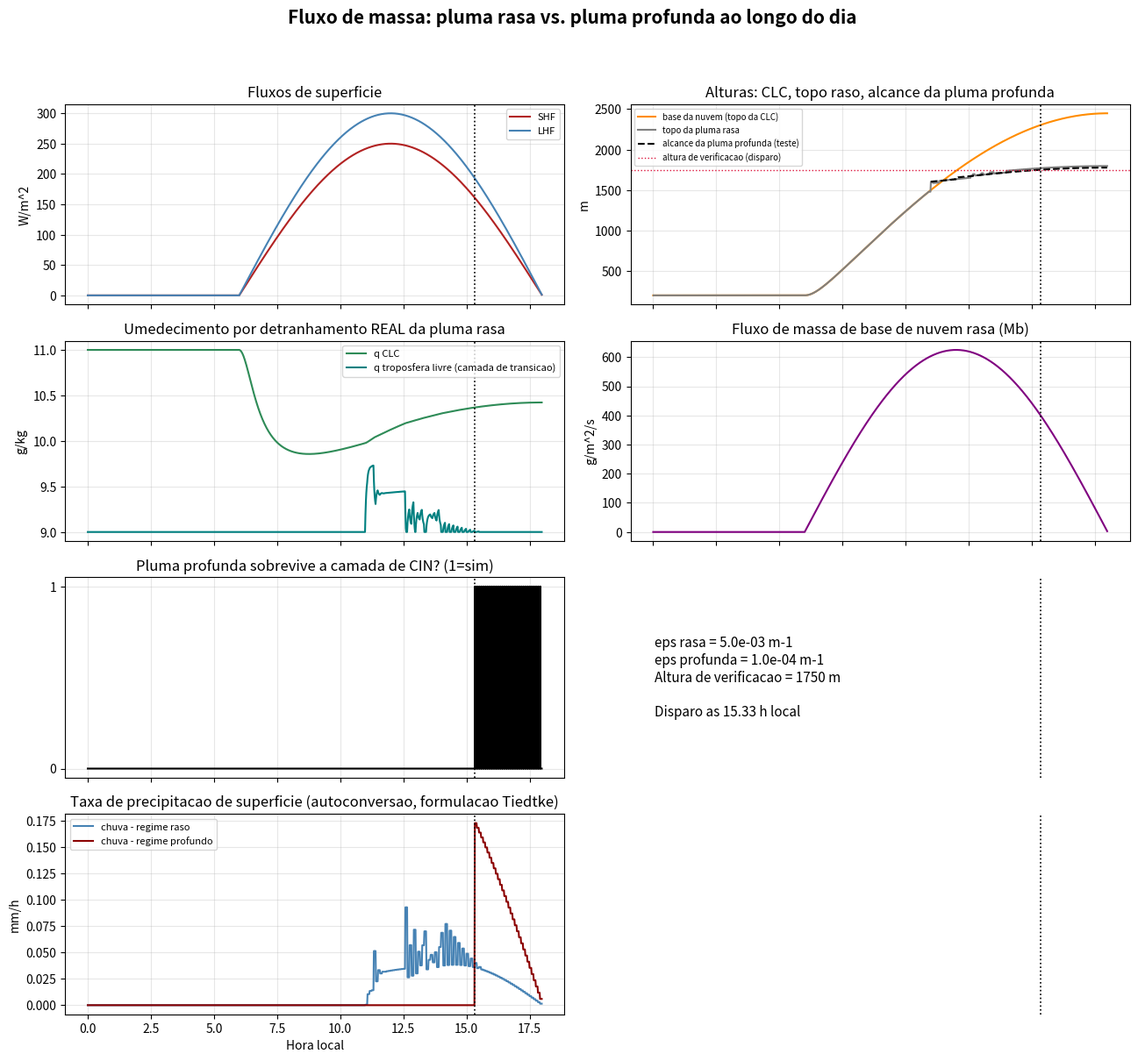
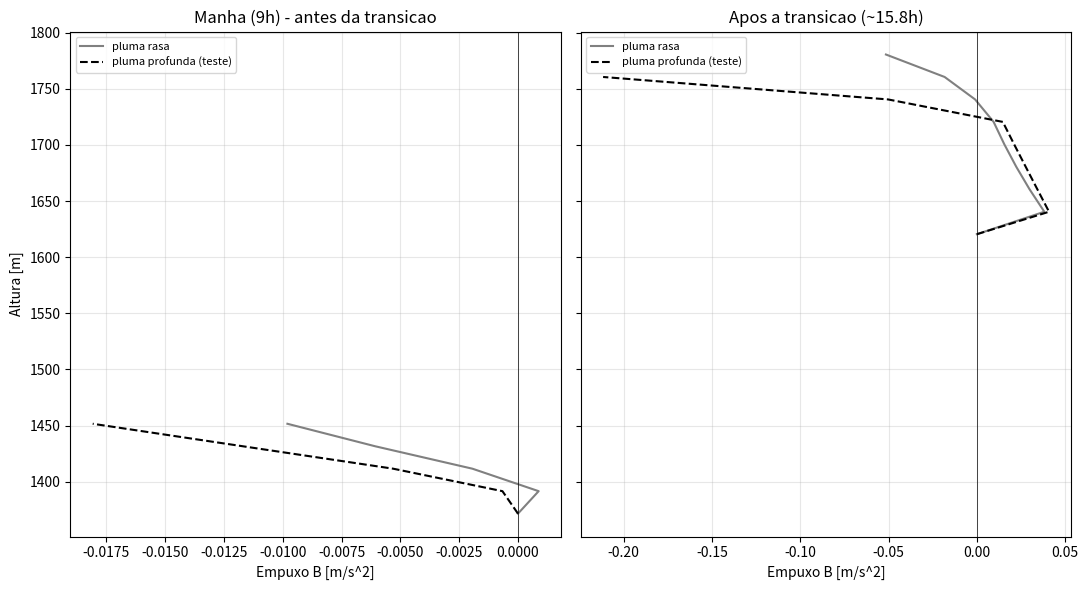

Python code for these plots, in order:
# -*- coding: utf-8 -*-
"""
MODELO CONCEITUAL DA TRANSICAO RASA -> PROFUNDA - v2
======================================================
Curso: Conveccao Atmosferica - Regimes de Transicao

DIFERENCA EM RELACAO A v1
--------------------------
Na v1, o CIN e o fluxo de massa eram estimados por formulas heuristicas
escalares (CIN(t) = CIN0*exp(...), Mb = c1*SHF). Isso deixava de fora o
processo fisico central de qualquer parametrizacao de cumulus: o FLUXO
DE MASSA propriamente dito, isto e, a integracao vertical da pluma
convectiva com entranhamento/detranhamento (de Rooy et al. 2013;
Arakawa & Schubert 1974; Simpson & Wiggert 1969).

Esta versao substitui essas formulas por um MODELO DE PLUMA ENTRANHANTE
explicito, integrado na vertical a cada passo de tempo, para DOIS
regimes de entranhamento (raso e profundo). O CIN, o CAPE, a altura do
topo da nuvem rasa e o instante de disparo da conveccao profunda
deixam de ser impostos e passam a EMERGIR da fisica de empuxo +
entranhamento.

PROCESSOS FISICOS REPRESENTADOS
--------------------------------
  (a) Crescimento da CLC por aquecimento de superficie (encroachment);
  (b) Balanco de umidade da CLC;
  (c) Sondagem ambiente com estrutura CIN (camada estavel rasa) + CAPE
      (camada condicionalmente instavel profunda), construida a partir
      de um perfil de parcela nao-diluida;
  (d) PLUMA ENTRANHANTE RASA: integracao vertical de dtheta/dz, dq/dz
      (mistura turbulenta com o ambiente) e d(w^2)/dz (empuxo vs. arrasto
      por entranhamento) partindo da base da nuvem - define a altura do
      topo raso onde a pluma perde flutuabilidade e DETRANHA;
  (e) Umedecimento da troposfera livre pelo detranhamento da pluma rasa
      (no nivel fisico onde ela de fato para, com a umidade que ela de
      fato carrega - nao mais um valor escalar arbitrario);
  (f) PLUMA ENTRANHANTE PROFUNDA (teste): mesma fisica, com taxa de
      entranhamento muito menor (nuvem mais larga). A cada passo de
      tempo, testamos se essa pluma sobrevive (w^2>0) atraves da camada
      de CIN. A transicao rasa->profunda e o instante em que ela passa
      a sobreviver - o "gatilho" emerge da diluicao por entranhamento
      ficar pequena o suficiente, e nao de um limiar prescrito.

Ainda e um modelo DIDATICO (fechamentos simplificados, sondagem
ambiente idealizada), mas agora o fluxo de massa e calculado de
verdade, camada por camada, com as equacoes de pluma.
"""

import sys
if hasattr(sys.stdout, "reconfigure"):
    sys.stdout.reconfigure(encoding="utf-8", errors="replace")
    sys.stderr.reconfigure(encoding="utf-8", errors="replace")
# (fix acima: evita UnicodeEncodeError em terminais Windows que nao usam UTF-8
#  por padrao -- necessario para os acentos e simbolos gregos usados nos prints)

import numpy as np
import matplotlib
matplotlib.use("Agg")
import matplotlib.pyplot as plt

# =====================================================================
# 1. CONSTANTES FISICAS
# =====================================================================
g = 9.81
cp = 1004.0
Rd = 287.0
Rv = 461.5
Lv = 2.5e6
eps_R = Rd / Rv  # 0.622

def qsat(T, p):
    """Umidade especifica de saturacao [kg/kg]. T em K, p em hPa (Bolton 1980)."""
    Tc = T - 273.15
    es = 6.112 * np.exp(17.67 * Tc / (Tc + 243.5))   # hPa
    return eps_R * es / np.maximum(p - es, 1e-3)

def moist_lapse(T, p):
    """Taxa de resfriamento adiabatico saturado (K/m), formulacao padrao."""
    rs = qsat(T, p)
    num = g * (1.0 + Lv * rs / (Rd * T))
    den = cp + (Lv**2 * rs * eps_R) / (Rd * T**2)
    return num / den

def p_of_z(z, p0=1000.0, H=8000.0):
    """Pressao hidrostatica aproximada [hPa] (escala fixa, simplificacao didatica)."""
    return p0 * np.exp(-z / H)

# =====================================================================
# 2. SONDAGEM AMBIENTE (fixa, construida para gerar CIN raso + CAPE profundo)
# =====================================================================
# =====================================================================
# 2. SONDAGEM AMBIENTE (prescrita por taxas de lapso em camadas)
# =====================================================================
Z_TOP = 14000.0
DZ = 20.0   # resolucao vertical fina - necessaria para resolver bem o ponto onde w^2->0
zgrid = np.arange(0.0, Z_TOP + DZ, DZ)
pgrid = p_of_z(zgrid)

T_env0 = 297.0   # temperatura ambiente de superficie [K] (referencia fixa, independente da CLC)

# Camadas (m) e taxas de lapso (K/m): quase-adiabatica seca -> ESTAVEL (gera CIN) ->
# condicionalmente instavel (gera CAPE) -> isotermica (tropopausa/EL)
LAPSE_SEGMENTS = [(0.0, 1400.0, 9.0e-3),
                  (1400.0, 1950.0, 2.8e-3),
                  (1950.0, 11000.0, 7.0e-3),
                  (11000.0, 20000.0, 0.0)]

def lapse_rate(z):
    for zlo, zhi, rate in LAPSE_SEGMENTS:
        if zlo <= z < zhi:
            return rate
    return LAPSE_SEGMENTS[-1][2]

T_env = np.zeros_like(zgrid)
T_env[0] = T_env0
for i in range(1, len(zgrid)):
    T_env[i] = T_env[i-1] - lapse_rate(zgrid[i-1]) * (zgrid[i]-zgrid[i-1])

z_transition_top = 3000.0   # ate aqui, a umidade ambiente e controlada por q_ft(t) (umedecimento raso)
RH_bg = 0.40                 # umidade relativa de fundo acima da camada de transicao

def T_env_at(z):
    return np.interp(z, zgrid, T_env)

def q_env_at(z, q_ft):
    """Umidade ambiente: camada de transicao -> q_ft(t) ; acima -> RH de fundo fixa."""
    if z <= z_transition_top:
        return q_ft
    Te = T_env_at(z)
    return qsat(Te, p_of_z(z)) * RH_bg

def lcl_height(T_k, q):
    """Aproximacao classica do LCL (Espy): z_LCL[m] ~= 125*(T-Td)[degC]."""
    Tc = T_k - 273.15
    es = q * 1000.0 / (eps_R + q*(1-eps_R))
    es = max(es, 1e-6)
    Td = 243.5*np.log(es/6.112) / (17.67 - np.log(es/6.112))
    return max(0.0, 125.0*(Tc - Td))

# =====================================================================
# 3. MODELO DE PLUMA ENTRANHANTE (fluxo de massa) - mistura termodinamicamente
#    consistente: entranhamento mistura energia estatica liquida (sl) e agua
#    total (qt), NAO temperatura/umidade diretamente. Isso captura o
#    RESFRIAMENTO EVAPORATIVO do ar seco entranhado ao evaporar agua de nuvem
#    para saturar a mistura - o mecanismo fisico real que liga o umedecimento
#    ambiente a reducao da diluicao por entranhamento (de Rooy et al. 2013).
# =====================================================================
A_BUOY = 1.0   # fracao do empuxo convertida em aceleracao vertical
B_DRAG = 1.0   # coeficiente de arrasto por entranhamento

# --- Formacao de precipitacao (autoconversao agua de nuvem -> chuva) ---
# Segue diretamente a formulacao operacional do esquema de Tiedtke (rotina
# cuasc do module_cu_tiedtke_F.txt): a cada nivel, uma fracao da agua liquida
# da pluma e convertida em precipitacao, mas somente depois que a nuvem tem
# profundidade suficiente acima da base (senao as goticulas ainda nao
# cresceram o bastante para precipitar):
#
#   zlnew = plu / (1 + cprcon * g * dz)      [cuasc, module_cu_tiedtke_F.txt]
#   pdmfup = max(0, (plu - zlnew) * mfu)      <- fluxo de precipitacao gerado
#
# cprcon = 1.1e-3/g  =>  em termos de dz [m], o coeficiente efetivo e 1.1e-3/m.
CPRCON_RATE = 1.1e-3     # 1/m -- taxa de autoconversao (Tiedtke: cprcon*g)
DEPTH_NO_PRECIP = 100.0  # m acima da base da nuvem (reescalado para a profundidade de nuvem
                           # deste modelo simplificado; no Tiedtke real, zdnoprc=1.5e4 Pa ~1200-1500m,
                           # mas nossas plumas sao muito mais rasas em termos absolutos - ver nota no texto)

def sat_adjust(sl, qt, z, p):
    """Resolve (T, q_vapor, q_liquido) dado sl e qt, por iteracao de ponto fixo."""
    T = (sl - g*z) / cp
    for _ in range(8):
        qs = qsat(T, p)
        ql = max(0.0, qt - qs)
        T_new = (sl - g*z + Lv*ql) / cp
        if abs(T_new - T) < 1e-4:
            T = T_new
            break
        T = T_new
    qs = qsat(T, p)
    ql = max(0.0, qt - qs)
    return T, qt - ql, ql

def run_plume(z0, T0, q0, w2_0, epsilon, q_ft, zmax=Z_TOP, dz=DZ):
    """
    Integra uma pluma entranhante a partir de (z0, T0, q0), saturada, com
    taxa de entranhamento fracionario 'epsilon' [1/m]. A cada nivel, aplica
    autoconversao de agua de nuvem em precipitacao (formulacao Tiedtke).
    Retorna a altura onde a pluma detranha (w^2 <= 0), a umidade que ela
    carrega nesse nivel, e a taxa de precipitacao de superficie equivalente.
    """
    n = int((zmax - z0) / dz) + 1
    z = z0 + np.arange(n) * dz
    B_arr = np.zeros(n)
    sl = cp*T0 + g*z0          # energia estatica liquida (ql0=0, recem-saturada)
    qt = q0
    w2 = w2_0
    top_idx = n - 1
    q_final = q0
    precip_flux = 0.0           # fluxo de precipitacao acumulado [kg/kg * (kg/m2/s equiv.)]

    for i in range(1, n):
        Te = T_env_at(z[i]); pe = p_of_z(z[i])
        qe = q_env_at(z[i], q_ft)
        sl_env = cp*Te + g*z[i]
        qt_env = qe

        # entranhamento: mistura sl e qt (conservados) com o ambiente
        sl = sl - epsilon*dz*(sl - sl_env)
        qt = qt - epsilon*dz*(qt - qt_env)

        T, q, ql = sat_adjust(sl, qt, z[i], pe)

        # --- autoconversao (formacao de precipitacao), formulacao Tiedtke ---
        if (z[i] - z0) >= DEPTH_NO_PRECIP and ql > 0.0:
            ql_new = ql / (1.0 + CPRCON_RATE*dz)
            dprecip = ql - ql_new     # agua removida da pluma nesta camada
            precip_flux += dprecip     # acumula ao longo da coluna [kg/kg equivalente]
            ql = ql_new
            qt = q + ql                # atualiza agua total (removendo o que precipitou)
            sl = cp*T + g*z[i] - Lv*ql  # recalcula sl consistente com o novo ql

        Tv_u = T*(1.0 + 0.61*q - ql)
        Tv_e = Te*(1.0 + 0.61*qe)
        B = g*(Tv_u - Tv_e)/Tv_e
        B_arr[i] = B

        w2 = w2 + dz*(2*A_BUOY*B - 2*B_DRAG*epsilon*w2)
        q_final = q

        if w2 <= 0.0:
            top_idx = i
            break

    return dict(z_top=z[top_idx], q_top=q_final, w2_end=max(w2, 0.0),
                z=z[:top_idx+1], B=B_arr[:top_idx+1], precip=precip_flux)

# Taxas de entranhamento tipicas (de Rooy et al. 2013): rasa >> profunda
EPS_SHALLOW = 5.0e-3   # 1/m -> nuvens estreitas, muito diluidas
EPS_DEEP    = 1.0e-4   # 1/m -> nuvens largas, pouco diluidas
Z_CHECK_DEEP = 1750.0  # altura de verificacao: se a pluma profunda sobrevive ate aqui, disparo ocorreu

# =====================================================================
# 4. EVOLUCAO DIURNA DA CAMADA LIMITE (encroachment + balanco de umidade)
# =====================================================================
rho0 = 1.15
gamma_theta = 2.0e-3
T_clc0 = 296.0          # temperatura de superficie da CLC ao amanhecer [K] (ligeiramente mais fria que o ambiente, resfriamento noturno)
t_sunrise = 6*3600.0
daylength = 12*3600.0
SHF_max, LHF_max = 250.0, 300.0

def SHF(t):
    hh = t - t_sunrise
    return max(0.0, SHF_max*np.sin(np.pi*hh/daylength)) if 0 <= hh <= daylength else 0.0

def LHF(t):
    hh = t - t_sunrise
    return max(0.0, LHF_max*np.sin(np.pi*hh/daylength)) if 0 <= hh <= daylength else 0.0

q_ft0 = 9.0e-3
q_ft_sat = 14.0e-3
tau_relax = 6*3600.0
c1_mb = 2.5e-3          # eficiencia SHF -> fluxo de massa de base de nuvem rasa

dt = 60.0
t_end = 18*3600.0
times = np.arange(0.0, t_end, dt)
n = len(times)

h    = np.zeros(n); h[0] = 200.0
q_ml = np.zeros(n); q_ml[0] = 11.0e-3
q_ft = np.zeros(n); q_ft[0] = q_ft0
T_ml = np.zeros(n); T_ml[0] = 296.0

# saidas diagnosticas (recalculadas em cadencia reduzida p/ custo computacional)
plume_stride = 5   # roda o modelo de pluma a cada 5 passos (5 min)
z_top_shallow = np.full(n, np.nan)
z_top_deep    = np.full(n, np.nan)
survived_deep = np.zeros(n, dtype=bool)
Mb_shallow    = np.zeros(n)
precip_shallow_rate = np.zeros(n)   # taxa de precipitacao da pluma rasa [mm/h equivalente]
precip_deep_rate    = np.zeros(n)   # taxa de precipitacao da pluma profunda (quando ativa) [mm/h]

def lcl_height(T_k, q):
    """Aproximacao classica do LCL (Espy): z_LCL[m] ~= 125*(T-Td)[degC]."""
    Tc = T_k - 273.15
    p_here = 1000.0
    es = q * p_here / (eps_R + q*(1-eps_R))
    es = max(es, 1e-6)
    Td = 243.5*np.log(es/6.112) / (17.67 - np.log(es/6.112))
    return max(0.0, 125.0*(Tc - Td))

trigger_time = None
last_shallow_top = 0.0
last_shallow_qtop = q_ft0
last_precip_shallow = 0.0
last_precip_deep = 0.0
clouds_active = False

for i in range(1, n):
    t = times[i]
    shf, lhf = SHF(t), LHF(t)

    # --- Camada limite convectiva: encroachment ---
    h2 = h[i-1]**2 + 2.0*dt*max(shf, 0.0) / (rho0*cp*gamma_theta)
    h[i] = np.sqrt(max(h2, 200.0**2))
    dh = h[i]-h[i-1]

    # Temperatura potencial da CLC: diagnosticada pelo proprio encroachment
    # (theta_CLC = theta_env no topo da CLC, por definicao do modelo de encroachment).
    # Isso evita uma inconsistencia termodinamica entre o crescimento de h(t)
    # e uma integracao independente de temperatura.
    T_ml[i] = T_clc0 + gamma_theta * h[i]

    q_ml[i] = q_ml[i-1] + dt*(max(lhf,0.0)/(rho0*Lv*h[i])) + (q_ft[i-1]-q_ml[i-1])*(dh/h[i])
    q_ml[i] = max(q_ml[i], 1e-4)

    Mb_shallow[i] = c1_mb * max(shf, 0.0)

    # --- Conveccao rasa so existe depois que a CLC atinge seu proprio LCL, com sol no ceu ---
    z_lcl_now = lcl_height(T_ml[i], q_ml[i])
    clouds_active = (shf > 0.0) and (h[i] >= z_lcl_now)

    if clouds_active and (i % plume_stride == 0 or (i > 1 and not np.isfinite(z_top_shallow[i-1]))):
        z0 = z_lcl_now   # base da nuvem = LCL real (nao h[i], que pode ultrapassar o LCL)
        T0 = T_ml[i] - (g/cp)*z0                     # extrapola theta_CLC (T_ml) ate z0 pelo adiabatico seco
        q0 = qsat(T0, p_of_z(z0))                     # saturada no LCL
        w_star2 = max(0.2, (g/T0 * shf/(rho0*cp) * h[i])**(2.0/3.0) * 0.3)

        shallow = run_plume(z0, T0, q0, w_star2, EPS_SHALLOW, q_ft[i-1])
        last_shallow_top = shallow["z_top"]
        last_shallow_qtop = shallow["q_top"]
        # taxa de precipitacao de superficie: fluxo de massa de base x agua convertida em chuva
        # (kg/kg * kg/m2/s = kg/m2/s de agua; x3600 -> mm/h, ja que 1 kg/m2 de agua = 1 mm)
        last_precip_shallow = shallow["precip"] * Mb_shallow[i] * 3600.0

        deep = run_plume(z0, T0, q0, w_star2, EPS_DEEP, q_ft[i-1])
        z_top_deep[i] = deep["z_top"]
        survived_deep[i] = deep["z_top"] >= Z_CHECK_DEEP
        # usa o mesmo fluxo de massa de base como referencia ilustrativa
        # (o modelo nao tem um fechamento de fluxo de massa profundo proprio)
        last_precip_deep = deep["precip"] * Mb_shallow[i] * 3600.0 if survived_deep[i] else 0.0
    elif not clouds_active:
        last_shallow_top = h[i]
        last_shallow_qtop = q_ft[i-1]
        last_precip_shallow = 0.0
        last_precip_deep = 0.0

    precip_shallow_rate[i] = last_precip_shallow if clouds_active else 0.0
    precip_deep_rate[i] = last_precip_deep if clouds_active else 0.0

    z_top_shallow[i] = last_shallow_top if clouds_active else h[i]

    # --- Umedecimento da troposfera livre pelo detranhamento REAL da pluma rasa ---
    if clouds_active:
        delta_z_detrain = max(last_shallow_top - h[i], 100.0)
        umedecimento = Mb_shallow[i]/rho0 * (last_shallow_qtop - q_ft[i-1]) / delta_z_detrain
    else:
        umedecimento = 0.0
    secagem = (q_ft[i-1]-q_ft0)/tau_relax
    q_ft[i] = np.clip(q_ft[i-1] + dt*(umedecimento - secagem), q_ft0, q_ft_sat)

    if trigger_time is None and survived_deep[i]:
        trigger_time = t

# preencher NaNs de z_top_deep para plotagem (mantem ultimo valor valido)
for arr in [z_top_deep]:
    last = np.nan
    for i in range(n):
        if np.isnan(arr[i]):
            arr[i] = last
        else:
            last = arr[i]

horas = times/3600.0
if trigger_time is not None:
    print(f"Transicao rasa -> profunda (pluma profunda sobrevive a camada de CIN): {trigger_time/3600:.2f} h local")
else:
    print("Pluma profunda nao sobreviveu a camada de CIN no periodo simulado.")

# =====================================================================
# 5. FIGURAS
# =====================================================================
fig, axs = plt.subplots(4, 2, figsize=(13,12.3), sharex=True)
fig.suptitle("Fluxo de massa: pluma rasa vs. pluma profunda ao longo do dia", fontsize=15, fontweight="bold")

axs[0,0].plot(horas, [SHF(t) for t in times], color="firebrick", label="SHF")
axs[0,0].plot(horas, [LHF(t) for t in times], color="steelblue", label="LHF")
axs[0,0].set_title("Fluxos de superficie"); axs[0,0].set_ylabel("W/m^2"); axs[0,0].legend(fontsize=8)

axs[0,1].plot(horas, h, color="darkorange", label="base da nuvem (topo da CLC)")
axs[0,1].plot(horas, z_top_shallow, color="grey", label="topo da pluma rasa")
axs[0,1].plot(horas, z_top_deep, color="black", ls="--", label="alcance da pluma profunda (teste)")
axs[0,1].axhline(Z_CHECK_DEEP, color="crimson", ls=":", lw=1, label="altura de verificacao (disparo)")
axs[0,1].set_title("Alturas: CLC, topo raso, alcance da pluma profunda")
axs[0,1].set_ylabel("m"); axs[0,1].legend(fontsize=7)

axs[1,0].plot(horas, q_ml*1000, color="seagreen", label="q CLC")
axs[1,0].plot(horas, q_ft*1000, color="teal", label="q troposfera livre (camada de transicao)")
axs[1,0].set_title("Umedecimento por detranhamento REAL da pluma rasa")
axs[1,0].set_ylabel("g/kg"); axs[1,0].legend(fontsize=8)

axs[1,1].plot(horas, Mb_shallow*1000, color="purple")
axs[1,1].set_title("Fluxo de massa de base de nuvem rasa (Mb)")
axs[1,1].set_ylabel("g/m^2/s")

axs[2,0].plot(horas, survived_deep.astype(int), color="black", drawstyle="steps-post")
axs[2,0].set_title("Pluma profunda sobrevive a camada de CIN? (1=sim)")
axs[2,0].set_ylabel(""); axs[2,0].set_yticks([0,1])

axs[2,1].axis("off")
info = (
    f"eps rasa = {EPS_SHALLOW:.1e} m-1\n"
    f"eps profunda = {EPS_DEEP:.1e} m-1\n"
    f"Altura de verificacao = {Z_CHECK_DEEP:.0f} m\n\n"
    + (f"Disparo as {trigger_time/3600:.2f} h local" if trigger_time else "Sem disparo no periodo simulado")
)
axs[2,1].text(0.05, 0.5, info, fontsize=11, va="center")

axs[3,0].plot(horas, precip_shallow_rate, color="steelblue", label="chuva - regime raso")
axs[3,0].plot(horas, precip_deep_rate, color="darkred", label="chuva - regime profundo")
axs[3,0].set_title("Taxa de precipitacao de superficie (autoconversao, formulacao Tiedtke)")
axs[3,0].set_ylabel("mm/h"); axs[3,0].set_xlabel("Hora local"); axs[3,0].legend(fontsize=8)

axs[3,1].axis("off")

for ax in axs.flat:
    ax.grid(alpha=0.3)
    if trigger_time is not None:
        ax.axvline(trigger_time/3600.0, color="black", ls=":", lw=1.2)

plt.tight_layout(rect=[0,0,1,0.95])
plt.savefig("fluxo_de_massa_transicao.png", dpi=160)
print("Figura salva: fluxo_de_massa_transicao.png")

# --- Figura extra: perfis verticais de empuxo e w para a pluma rasa e profunda,
#     comparando um horario de manha (sem disparo) com um horario pos-disparo ---
def plume_at_time(t_query):
    idx = int(t_query/dt)
    z_lcl_q = lcl_height(T_ml[idx], q_ml[idx])
    z0 = z_lcl_q
    T0 = T_ml[idx] - (g/cp)*z0
    q0 = qsat(T0, p_of_z(z0))
    shf = SHF(t_query)
    w_star2 = max(0.2, (g/T_ml[idx] * max(shf,1.0)/(rho0*cp) * h[idx])**(2.0/3.0) * 0.3)
    sh = run_plume(z0, T0, q0, w_star2, EPS_SHALLOW, q_ft[idx])
    dp = run_plume(z0, T0, q0, w_star2, EPS_DEEP, q_ft[idx])
    return sh, dp

t_morning = 9*3600.0
t_after   = (trigger_time + 1800.0) if trigger_time else 15*3600.0

sh_m, dp_m = plume_at_time(t_morning)
sh_a, dp_a = plume_at_time(t_after)

fig2, axs2 = plt.subplots(1, 2, figsize=(11,6), sharey=True)
axs2[0].plot(sh_m["B"], sh_m["z"], color="grey", label="pluma rasa")
axs2[0].plot(dp_m["B"], dp_m["z"], color="black", ls="--", label="pluma profunda (teste)")
axs2[0].axvline(0, color="k", lw=0.5)
axs2[0].set_title(f"Manha ({t_morning/3600:.0f}h) - antes da transicao")
axs2[0].set_xlabel("Empuxo B [m/s^2]"); axs2[0].set_ylabel("Altura [m]"); axs2[0].legend(fontsize=8)

axs2[1].plot(sh_a["B"], sh_a["z"], color="grey", label="pluma rasa")
axs2[1].plot(dp_a["B"], dp_a["z"], color="black", ls="--", label="pluma profunda (teste)")
axs2[1].axvline(0, color="k", lw=0.5)
label_after = f"{t_after/3600:.1f}h"
axs2[1].set_title(f"Apos a transicao (~{label_after})")
axs2[1].set_xlabel("Empuxo B [m/s^2]"); axs2[1].legend(fontsize=8)

for ax in axs2:
    ax.grid(alpha=0.3)
plt.tight_layout()
plt.savefig("perfis_empuxo_pluma.png", dpi=160)
print("Figura salva: perfis_empuxo_pluma.png")
